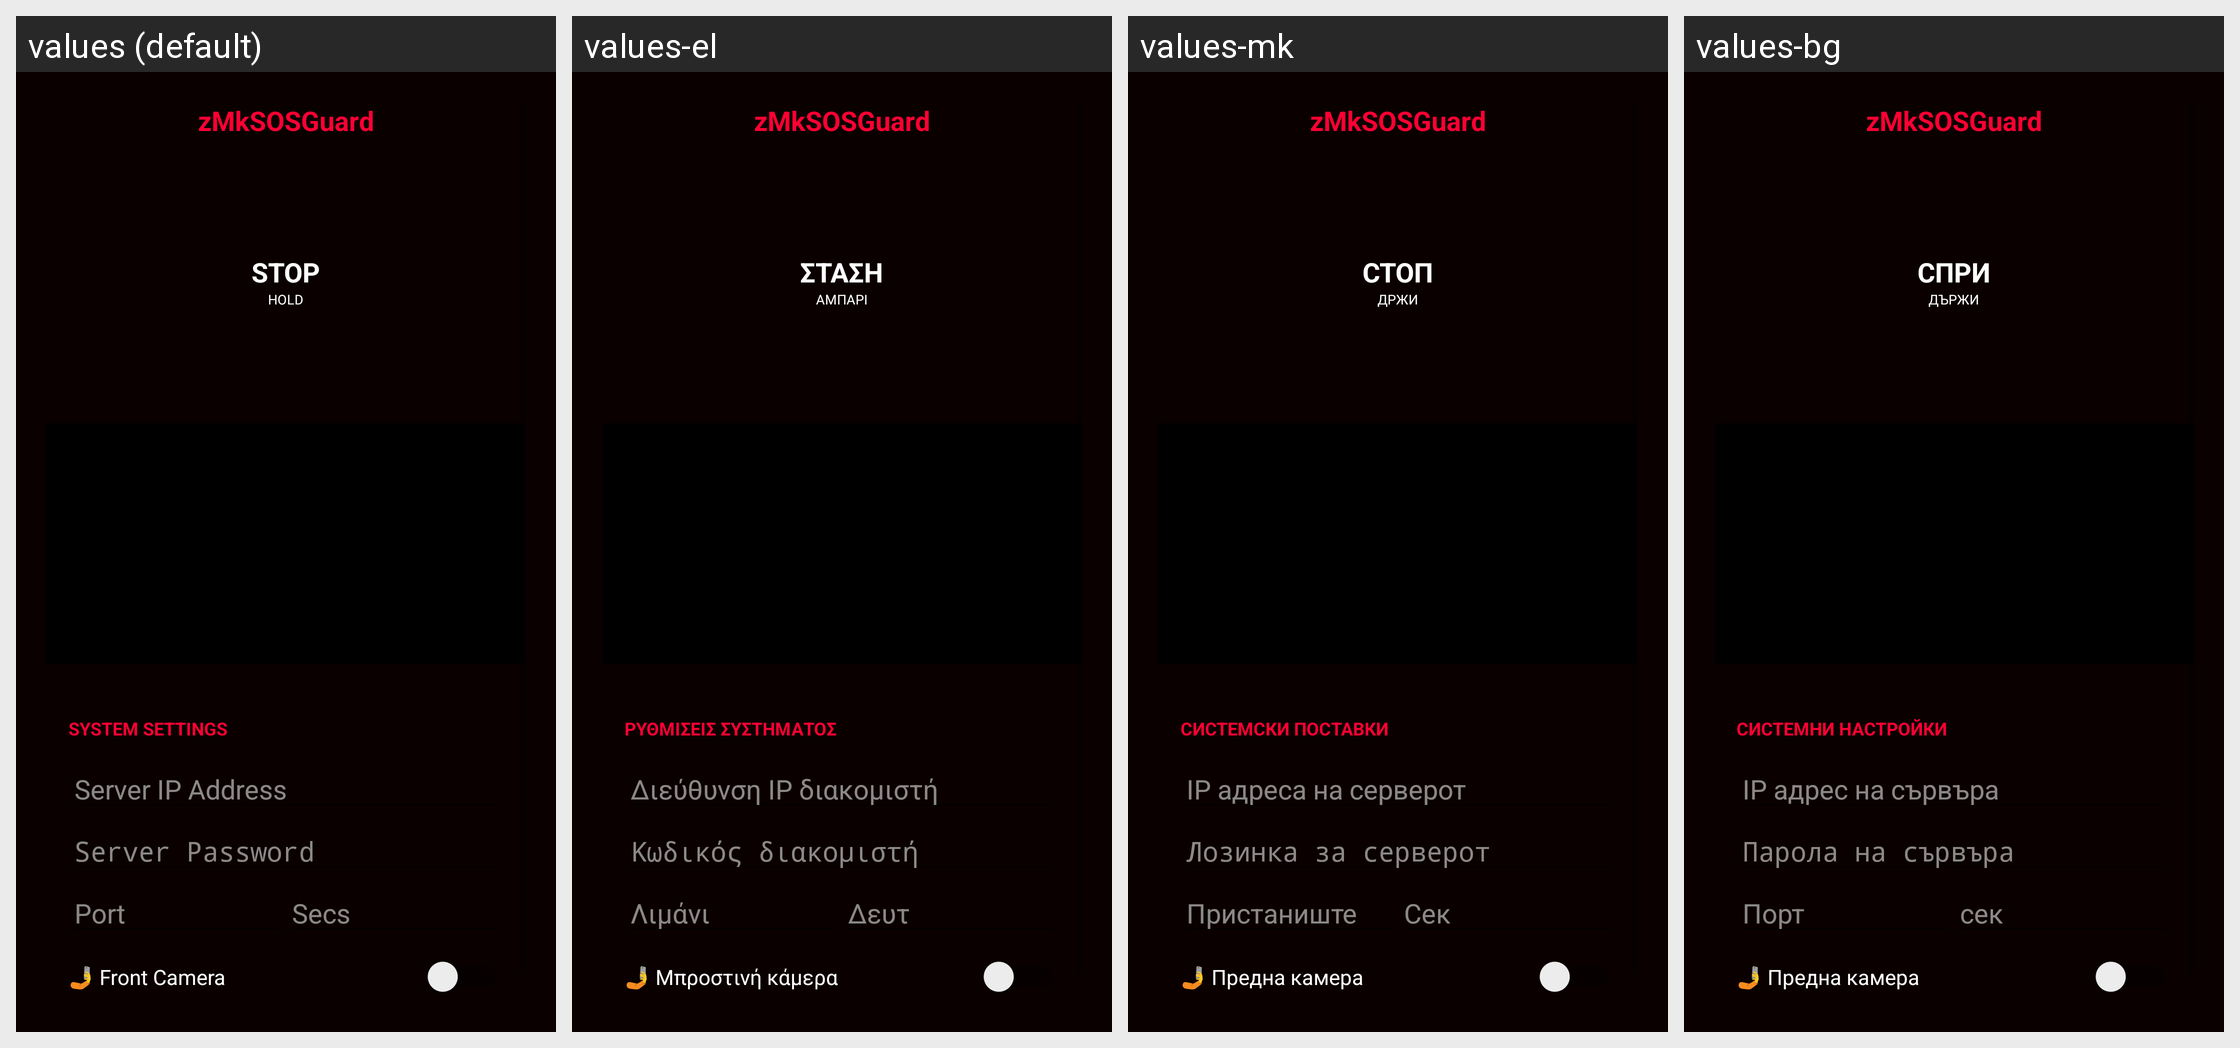

This grid shows one Android layout under several languages. Give, for every string resource on the screen, its name, the default text and each shown locale's text.
Android screen res/layout/activity_main.xml rendered under 4 locales, left to right: values (default), values-el, values-mk, values-bg. Device: Nexus 5 (rendered at 1080×1920; each locale shown at half size, 540×960, under a caption strip naming it); theme Theme.ZMPanic.
Other locales in the repository, not shown: values-am, values-ar, values-bn, values-bs, values-ca, values-cs, values-cy, values-da, values-de, values-es, values-et, values-fa, values-fi, values-fil, values-fr, values-ga, values-gl, values-hi, values-hr, values-hu, values-id, values-ig, values-is, values-it, values-ja, values-kk, values-km, values-kn, values-ko, values-lt, values-lv, values-mi, values-mr, values-ms, values-mt, values-nl, values-no, values-pl, values-pt, values-ro, values-ru, values-rw, values-sk, values-sl, values-sm, values-sq, values-sr, values-sv, values-sw, values-ta, values-te, values-th, values-tr, values-uk, values-ur, values-vi, values-yo, values-zh, values-zu.
Strings drawn on this screen, with the default value and each locale's value (text and hints the layout hard-codes, and strings that could not be matched under every locale, appear in the picture but are not listed):

app_name
  values: zMkSOSGuard
  values-el: zMkSOSGuard
  values-mk: zMkSOSGuard
  values-bg: zMkSOSGuard

btn_stop
  values: STOP
  values-el: ΣΤΑΣΗ
  values-mk: СТОП
  values-bg: СПРИ

btn_hold
  values: HOLD
  values-el: ΑΜΠΑΡΙ
  values-mk: ДРЖИ
  values-bg: ДЪРЖИ

title_system_settings
  values: SYSTEM SETTINGS
  values-el: ΡΥΘΜΙΣΕΙΣ ΣΥΣΤΗΜΑΤΟΣ
  values-mk: СИСТЕМСКИ ПОСТАВКИ
  values-bg: СИСТЕМНИ НАСТРОЙКИ

hint_server_ip
  values: Server IP Address
  values-el: Διεύθυνση IP διακομιστή
  values-mk: IP адреса на серверот
  values-bg: IP адрес на сървъра

hint_server_password
  values: Server Password
  values-el: Κωδικός διακομιστή
  values-mk: Лозинка за серверот
  values-bg: Парола на сървъра

hint_port
  values: Port
  values-el: Λιμάνι
  values-mk: Пристаниште
  values-bg: Порт

hint_secs
  values: Secs
  values-el: Δευτ
  values-mk: Сек
  values-bg: сек

label_front_camera
  values: 🤳 Front Camera
  values-el: 🤳 Μπροστινή κάμερα
  values-mk: 🤳 Предна камера
  values-bg: 🤳 Предна камера
